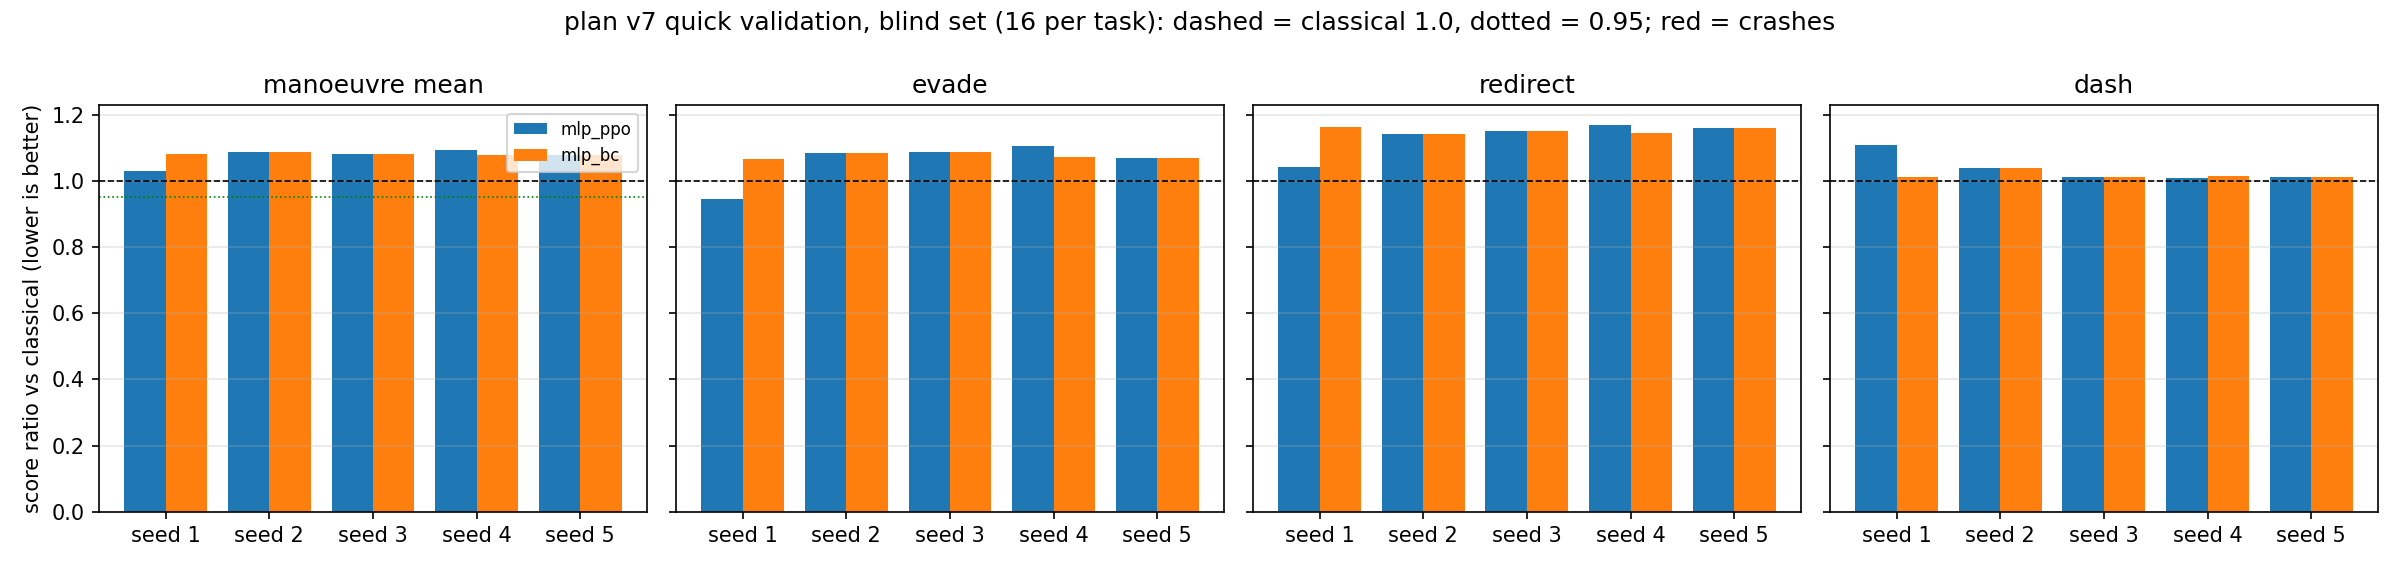

Values plotted in this chart, from the file beside it:
arm, seed, machine, note, file, manoeuvre_mean, evade_ratio, evade_wins, evade_crashes, evade_pitch, evade_roll, redirect_ratio, redirect_wins, redirect_crashes, redirect_pitch, redirect_roll, dash_ratio, dash_wins, dash_crashes, dash_pitch, dash_roll, dash_diag, crashes, opp_crashes
mlp_ppo, 1, HomePC, selected PPO centre g3 (budget fraction …, artifacts/spike_steer/ppo_direct/v7full/…, 1.031, 0.9449, 25/32, 0, 0.865, 1.025, 1.041, 18/32, 0, 1.032, 1.049, 1.108, 12/32, 0, 0.9446, 1.444, 1.022, 0, 1
mlp_ppo, 2, HomePC, selected PPO centre g-1 (budget fraction…, artifacts/spike_steer/ppo_direct/v7full/…, 1.088, 1.083, 8/32, 0, 1.095, 1.071, 1.143, 10/32, 0, 1.126, 1.159, 1.038, 10/32, 0, 1.018, 1.091, 1.021, 0, 1
mlp_ppo, 3, HomePC, selected PPO centre g-1 (budget fraction…, artifacts/spike_steer/ppo_direct/v7full/…, 1.082, 1.086, 12/32, 0, 1.114, 1.058, 1.149, 10/32, 0, 1.137, 1.161, 1.011, 13/32, 0, 1.022, 0.9775, 1.021, 0, 1
mlp_ppo, 4, HomePC, selected PPO centre g1 (budget fraction …, artifacts/spike_steer/ppo_direct/v7full/…, 1.094, 1.104, 8/32, 0, 1.129, 1.079, 1.169, 11/32, 0, 1.186, 1.152, 1.008, 13/32, 0, 0.9907, 0.9745, 1.034, 0, 1
mlp_ppo, 5, HomePC, selected PPO centre g-1 (budget fraction…, artifacts/spike_steer/ppo_direct/v7full/…, 1.079, 1.067, 9/32, 0, 1.078, 1.057, 1.158, 10/32, 0, 1.157, 1.16, 1.01, 12/32, 0, 1.028, 0.9692, 1.022, 0, 1
mlp_bc, 1, HomePC, imitation start (g-1), artifacts/spike_steer/ppo_direct/v7full/…, 1.08, 1.067, 11/32, 0, 1.072, 1.061, 1.163, 11/32, 0, 1.176, 1.149, 1.012, 12/32, 0, 1.014, 0.9859, 1.025, 0, 1
mlp_bc, 2, HomePC, imitation start (g-1), artifacts/spike_steer/ppo_direct/v7full/…, 1.088, 1.083, 8/32, 0, 1.095, 1.071, 1.143, 10/32, 0, 1.126, 1.159, 1.038, 10/32, 0, 1.018, 1.091, 1.021, 0, 1
mlp_bc, 3, HomePC, imitation start (g-1), artifacts/spike_steer/ppo_direct/v7full/…, 1.082, 1.086, 12/32, 0, 1.114, 1.058, 1.149, 10/32, 0, 1.137, 1.161, 1.011, 13/32, 0, 1.022, 0.9775, 1.021, 0, 1
mlp_bc, 4, HomePC, imitation start (g-1), artifacts/spike_steer/ppo_direct/v7full/…, 1.077, 1.072, 11/32, 0, 1.09, 1.055, 1.145, 11/32, 0, 1.158, 1.132, 1.013, 12/32, 0, 1.022, 0.9818, 1.024, 0, 1
mlp_bc, 5, HomePC, imitation start (g-1), artifacts/spike_steer/ppo_direct/v7full/…, 1.079, 1.067, 9/32, 0, 1.078, 1.057, 1.158, 10/32, 0, 1.157, 1.16, 1.01, 12/32, 0, 1.028, 0.9692, 1.022, 0, 1
